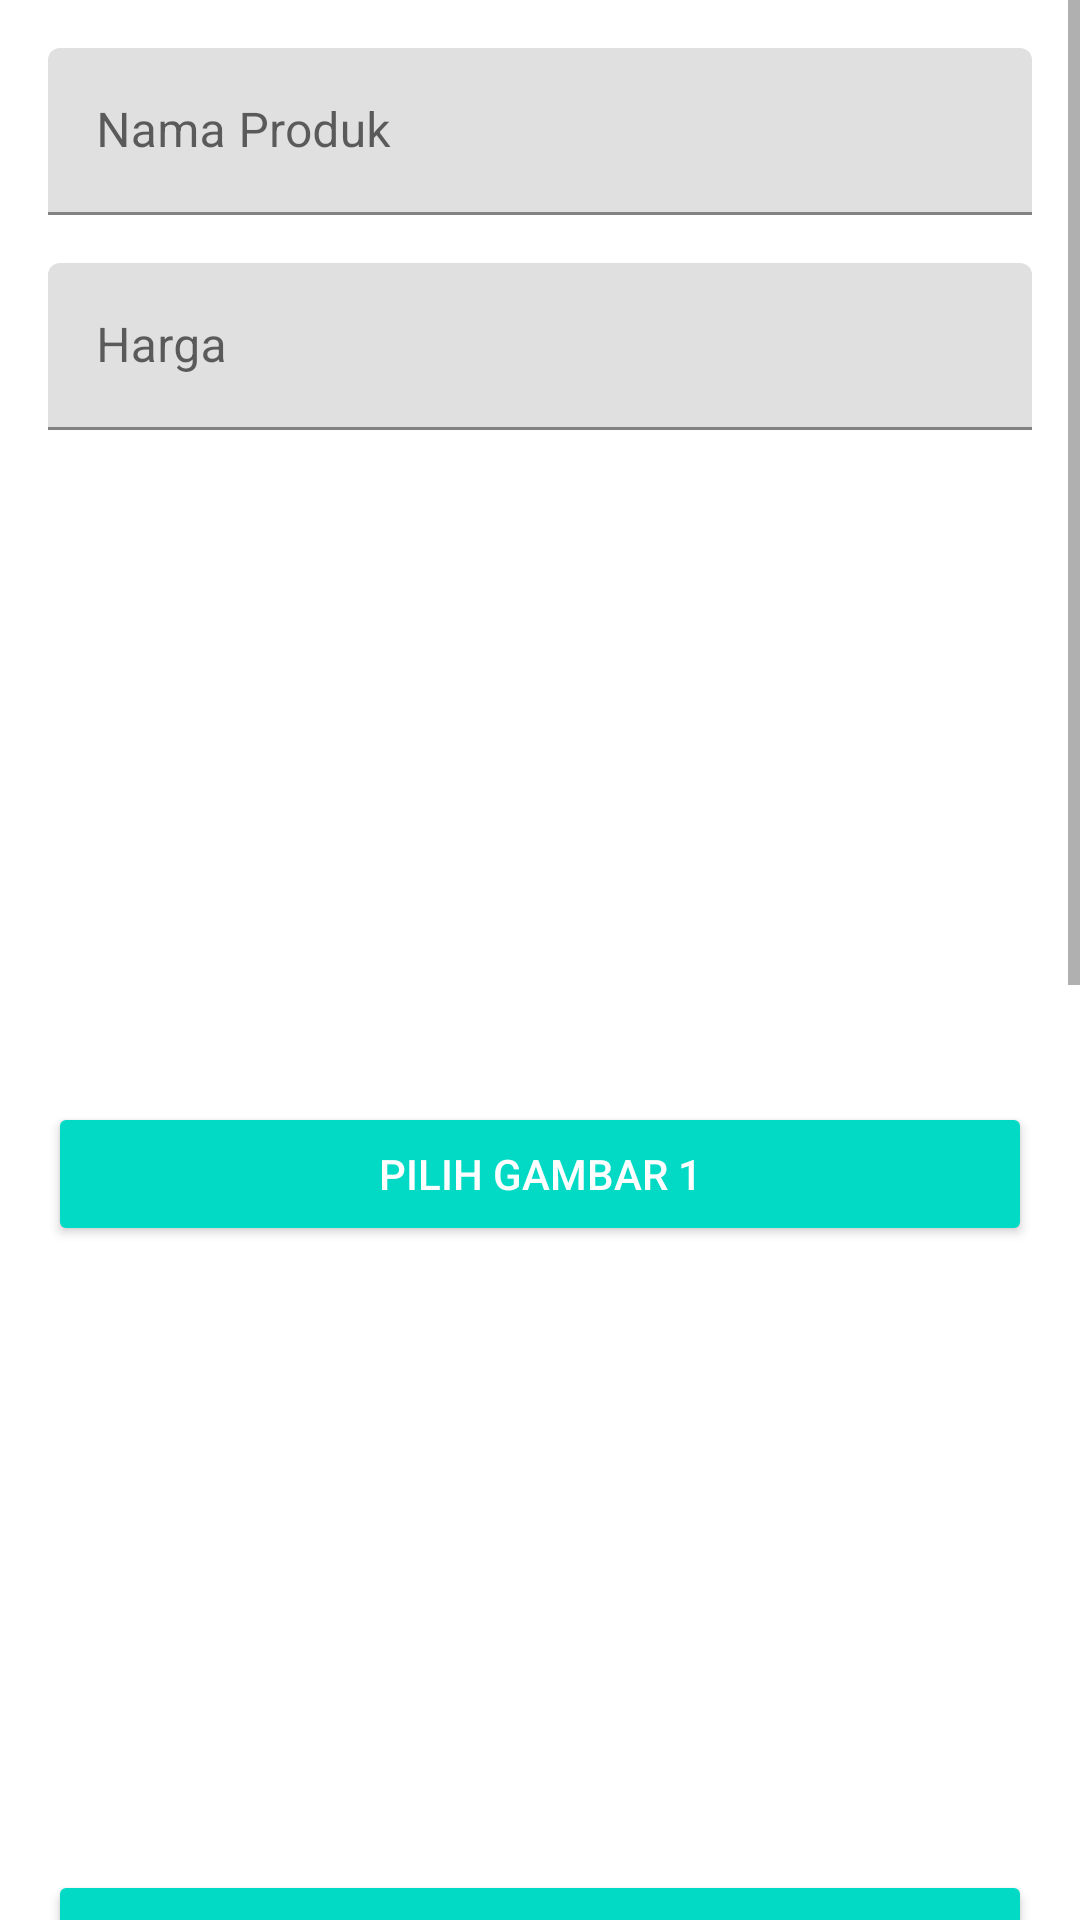

Layout XML and referenced resources for this Android screen:
<!-- AndroidManifest.xml: application theme AppTheme -->
<!-- res/layout/activity_desain_tambah.xml -->
<?xml version="1.0" encoding="utf-8"?>
<ScrollView
    android:layout_width="match_parent"
    android:layout_height="match_parent"
    xmlns:android="http://schemas.android.com/apk/res/android">
    <LinearLayout
        android:layout_width="match_parent"
        android:layout_height="wrap_content"
        xmlns:tools="http://schemas.android.com/tools"
        xmlns:app="http://schemas.android.com/apk/res-auto"
        android:orientation="vertical"
        android:padding="16dp"
        tools:context=".DesainTambahActivity">

        <com.google.android.material.textfield.TextInputLayout
            android:layout_width="match_parent"
            android:layout_height="wrap_content"
            android:layout_marginBottom="16dp">

            <EditText
                android:id="@+id/edt_name"
                android:layout_width="match_parent"
                android:layout_height="wrap_content"
                android:hint="Nama Produk"
                android:inputType="textCapSentences"
                android:maxLines="1" />
        </com.google.android.material.textfield.TextInputLayout>

        <com.google.android.material.textfield.TextInputLayout
            android:layout_width="match_parent"
            android:layout_height="wrap_content"
            android:layout_marginBottom="16dp">

            <EditText
                android:id="@+id/edt_price"
                android:layout_width="match_parent"
                android:layout_height="wrap_content"
                android:hint="Harga"
                android:inputType="numberDecimal"
                android:maxLines="1" />

        </com.google.android.material.textfield.TextInputLayout>

        
        <ImageView
            android:id="@+id/imgHolder"
            android:layout_width="match_parent"
            android:layout_height="200dp"
            android:scaleType="centerInside"
            android:layout_marginBottom="8dp" />
        <Button
            android:id="@+id/btn_galery"
            style="@style/Base.Widget.AppCompat.Button.Colored"
            android:layout_width="match_parent"
            android:layout_height="wrap_content"
            android:text="Pilih Gambar 1" />

        
        <ImageView
            android:id="@+id/imgHolder2"
            android:layout_width="match_parent"
            android:layout_height="200dp"
            android:scaleType="centerInside"
            android:layout_marginBottom="8dp" />
        <Button
            android:id="@+id/btn_galery2"
            style="@style/Base.Widget.AppCompat.Button.Colored"
            android:layout_width="match_parent"
            android:layout_height="wrap_content"
            android:text="Pilih Gambar 2" />

        
        <ImageView
            android:id="@+id/imgHolder3"
            android:layout_width="match_parent"
            android:layout_height="200dp"
            android:scaleType="centerInside"
            android:layout_marginBottom="8dp" />
        <Button
            android:id="@+id/btn_galery3"
            style="@style/Base.Widget.AppCompat.Button.Colored"
            android:layout_width="match_parent"
            android:layout_height="wrap_content"
            android:text="Pilih Gambar 3" />

        
        <ImageView
            android:id="@+id/imgHolder4"
            android:layout_width="match_parent"
            android:layout_height="200dp"
            android:scaleType="centerInside"
            android:layout_marginBottom="8dp" />
        <Button
            android:id="@+id/btn_galery4"
            style="@style/Base.Widget.AppCompat.Button.Colored"
            android:layout_width="match_parent"
            android:layout_height="wrap_content"
            android:text="Pilih Gambar 4" />

        <Button
            android:id="@+id/btn_submit"
            style="@style/Base.Widget.AppCompat.Button.Colored"
            android:layout_width="match_parent"
            android:layout_height="wrap_content"
            android:text="Simpan" />

    </LinearLayout>
</ScrollView>
<!-- resources referenced by this layout -->
<resources>

</resources>
